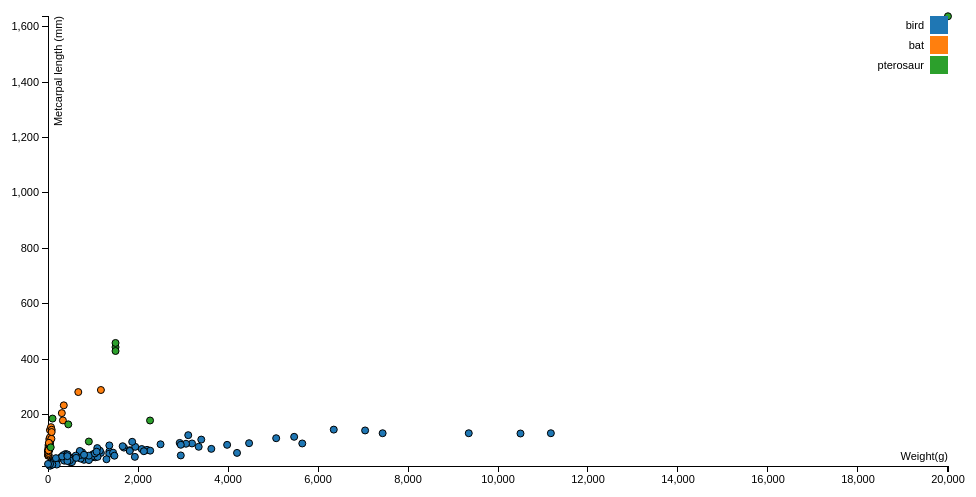
D3 v3 page, settled after 360 driven frames (6 s of simulated time); the page loaded 1 data file(s).


var margin = {top: 20, right: 20, bottom: 30, left: 40},
    width = 960 - margin.left - margin.right,
    height = 500 - margin.top - margin.bottom ;

/* 
 * value accessor - returns the value to encode for a given data object.
 * scale - maps value to a visual display encoding, such as a pixel position.
 * map function - maps from data value to display value
 * axis - sets up axis
 */ 

// setup x 

var xValue = function(d) { return d.weight;}, // data -> value
    xScale = d3.scale.linear().range([0, width]), // value -> display
    xMap = function(d) { return xScale(xValue(d));}, // data -> display
    xAxis = d3.svg.axis().scale(xScale).orient("bottom");


// setup y
var yValue = function(d) { return d.MC;}, // data -> value
    yScale = d3.scale.linear().range([height, 0]), // value -> display
    yMap = function(d) { return yScale(yValue(d));}, // data -> display
    yAxis = d3.svg.axis().scale(yScale).orient("left");

// setup fill color
var cValue = function(d) { return d.type;},
    color = d3.scale.category10();

// add the graph canvas to the body of the webpage
var svg = d3.select("body").append("svg")
    .attr("width", width + margin.left + margin.right)
    .attr("height", height + margin.top + margin.bottom)
  .append("g")
    .attr("transform", "translate(" + margin.left + "," + margin.top + ")");

// add the tooltip area to the webpage
var tooltip = d3.select("body").append("div")
    .attr("class", "tooltip")
    .style("opacity", 0);

// load data
d3.csv("weight.csv", function(error, data) {

  // change string (from CSV) into number format
  data.forEach(function(d) {
    d.weight = +d.weight;
    d.MC = +d.MC;
//    console.log(d);
  });

  // don't want dots overlapping axis, so add in buffer to data domain
  xScale.domain([d3.min(data, xValue)-1, d3.max(data, xValue)+1]);
  yScale.domain([d3.min(data, yValue)-1, d3.max(data, yValue)+1]);

  // x-axis
  svg.append("g")
      .attr("class", "x axis")
      .attr("transform", "translate(0," + height + ")")
      .call(xAxis)
    .append("text")
      .attr("class", "label")
      .attr("x", width)
      .attr("y", -6)
      .style("text-anchor", "end")
      .text("Weight(g)");

  // y-axis
  svg.append("g")
      .attr("class", "y axis")
      .call(yAxis)
    .append("text")
      .attr("class", "label")
      .attr("transform", "rotate(-90)")
      .attr("y", 6)
      .attr("dy", ".71em")
      .style("text-anchor", "end")
      .text("Metcarpal length (mm)");

  // draw dots
  svg.selectAll(".dot")
      .data(data)
    .enter().append("circle")
      .attr("class", "dot")
      .attr("r", 3.5)
      .attr("cx", xMap)
      .attr("cy", yMap)
      .style("fill", function(d) { return color(cValue(d));}) 
      .on("mouseover", function(d) {
          tooltip.transition()
               .duration(200)
               .style("opacity", .9);
          tooltip.html(d.Species + "<br/> (" + xValue(d) 
	        + ", " + yValue(d) + ")")
               .style("left", (d3.event.pageX + 5) + "px")
               .style("top", (d3.event.pageY - 28) + "px");
          
                        
      })
      .on("mouseout", function(d) {
          tooltip.transition()
               .duration(500)
               .style("opacity", 0);
      });
 

  var legend = svg.selectAll(".legend")
      .data(color.domain())
    .enter().append("g")
      .attr("class", "legend")
      .attr("transform", function(d, i) { return "translate(0," + i * 20 + ")"; });

  // draw legend colored rectangles
  legend.append("rect")
      .attr("x", width - 18)
      .attr("width", 18)
      .attr("height", 18)
      .style("fill", color);

  // draw legend text
  legend.append("text")
      .attr("x", width - 24)
      .attr("y", 9)
      .attr("dy", ".35em")
      .style("text-anchor", "end")
      .text(function(d) { return d;})
});



### data: weight.csv
Species, weight, type, MC
accipiter cooperii, 526.6, bird, 39.9
accipiter gentilis, 1044, bird, 56
buteo jamaicensis, 1362, bird, 66
buteo rufinus, 1174, bird, 61
circus cyaneus, 392, bird, 57
elanus leucurus, 280, bird, 44
gypaetus barbatus, 5070, bird, 114
gyps fulvus, 7436, bird, 132
neophron percnopterus, 2082, bird, 75
pernis apivorus, 758, bird, 63
cathartes aura, 2200, bird, 72
coragyps atratus, 2270, bird, 69
gymnogyps californianus, 11175, bird, 132
vultur gryphus, 10500, bird, 131
pandion haliaetus, 1362, bird, 88
aix sponsa, 452.8, bird, 43
anas clypeata, 613, bird, 44.5
anas platyrhynchos, 1048, bird, 45
anas rubripes, 998.7, bird, 56
anser fabalis, 3348, bird, 83
aythya marila, 928.5, bird, 43
branta canadensis, 3200, bird, 95
branta leucopsis, 1687, bird, 80
bucephala albeola, 400, bird, 37
callonetta leucophrys, 365.5, bird, 38
cereopsis novaehollandiae, 3980, bird, 90
clangula hyemalis, 872, bird, 44
cygnus atratus, 5650, bird, 95
cygnus columbianus, 6350, bird, 145
cygnus cygnus, 9350, bird, 132
dendrocygna autumnalis, 828, bird, 52
dendrocygna bicolor, 737.1, bird, 49
histrionicus histrionicus, 561.2, bird, 43
melanitta fusca, 1361, bird, 58
mergus merganser, 1445, bird, 61.8
mergus serrator, 1021, bird, 52
oxyura australis, 798, bird, 36
somateria mollissima, 2130, bird, 67
tadorna tadorna, 1152, bird, 69
alca torda, 726, bird, 40.4
cepphus grylle, 427.5, bird, 34.6
cerorhinca monocerata, 544.1, bird, 36.1
fratercula arctica, 490.5, bird, 31.4
uria aalge, 992, bird, 45.5
uria lomvia, 964, bird, 46.9
larus argentatus, 1094, bird, 78.3
larus marinus, 1658, bird, 85.1
rissa tridactyla, 317, bird, 48
sterna hirundo, 120, bird, 33
himantopus himantopus, 161, bird, 36.8
himantopus mexicanus, 186, bird, 32.6
recurvirostra americana, 340, bird, 40.7
bartramia longicauda, 141, bird, 31.1
limosa fedoa, 336, bird, 44.8
numenius arquata, 728, bird, 53.5
phalaropus lobatus, 33.8, bird, 18.1
tringa flavipes, 80.65, bird, 25.8
stercorarius parasiticus, 445.5, bird, 49.4
ciconia nigra, 2926, bird, 97
jabiru mycteria, 5470, bird, 119
... 98 more rows